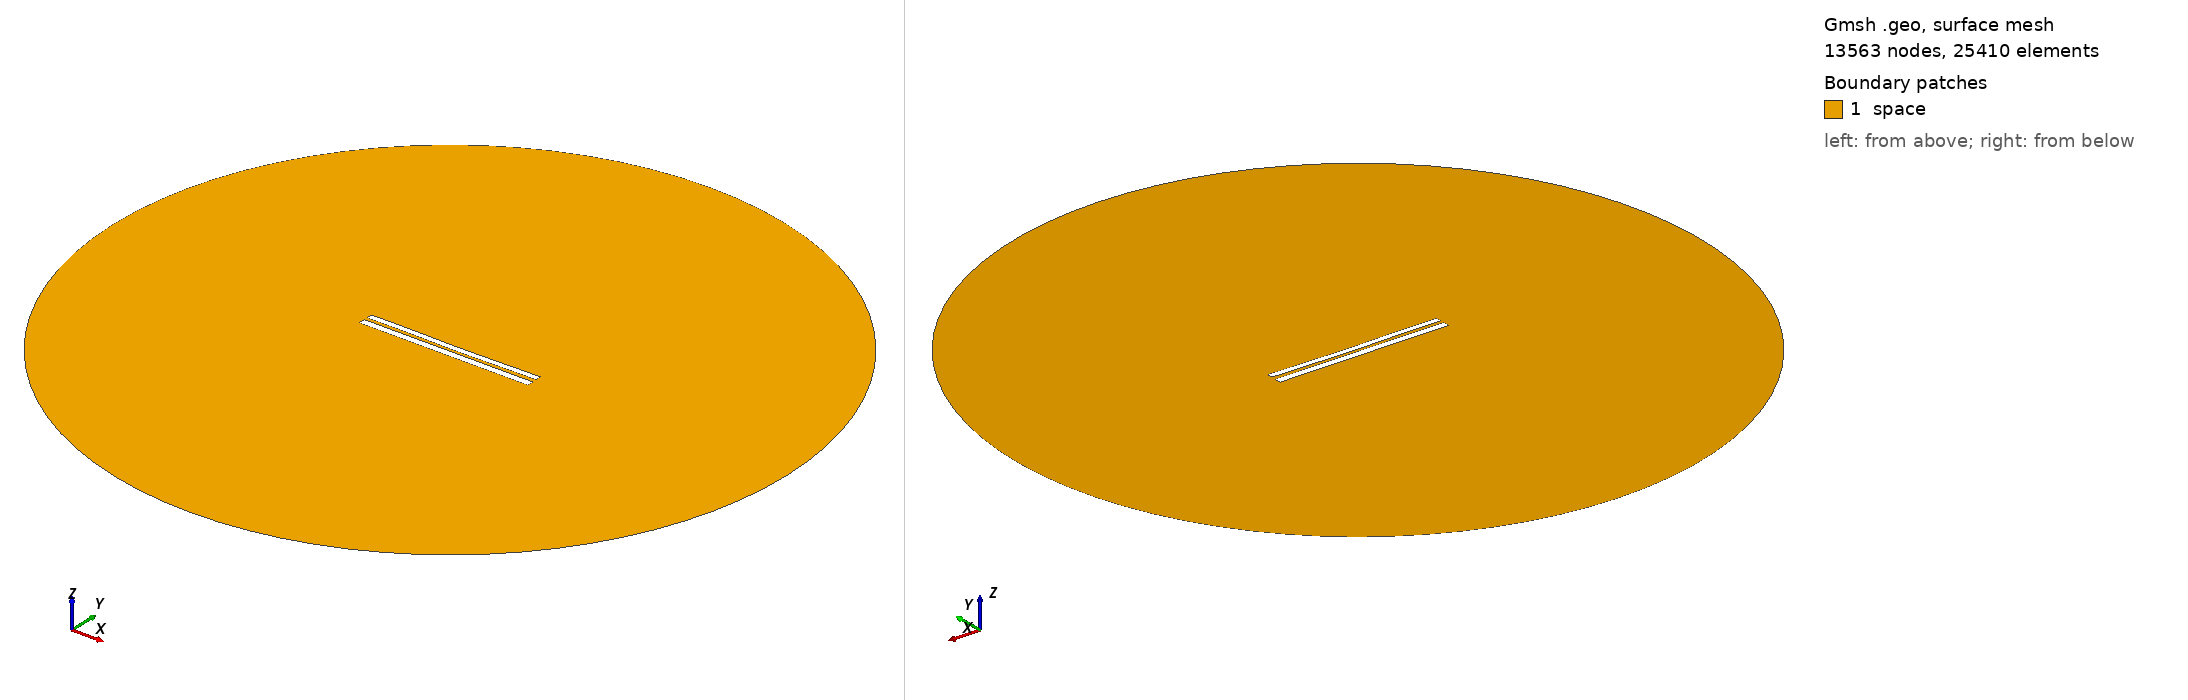

Gmsh geometry script, surface-meshed: 13563 nodes, 25410 surface elements. Boundary patches (legend numbers): 1 space. Left view from above one corner, right view from below the opposite corner. Legend entries are the model's physical surfaces. The drawing asked Gmsh for element sizes between 1% and 20% of the model's largest extent; the script's own settings can give other sizes.

=== 7269.geo (drawn) ===
//---------------------------------------
// Geometry kernel
//---------------------------------------

SetFactory("OpenCASCADE");



//---------------------------------------
// Parameters of the geometry
//---------------------------------------

// Overetch of the upper plate
overetch = 0.25;

// Distance between the plates
distance = 1.75;

// Discretization over the x axis (for the deformation)
nx = 50; 

// Length of the plate
L = 100 - overetch; 

// Number of modes
n = 4; 

// 1st mode coefficient
coeff(1) = 0.07499999999999998;
beta(1) = 0.596864 * 3.1415926535 / L;

// 2nd mode coefficient
coeff(2) = -0.15;
beta(2) = 1.49418 * 3.1415926535 / L;

// 3rd mode coefficient
coeff(3) = 0.07499999999999998;
beta(3) = 2.50025 * 3.1415926535 / L;

// 4th mode coefficient
coeff(4) = 0.07499999999999998;
beta(4) = 3.49999 * 3.1415926535 / L;



//---------------------------------------
// Upper plate (deformed rectangle)
//---------------------------------------

// Coordiantes of the upper plate
xmin = -50;
xmax = 50 - overetch;

// Height of the upper plate
yheight = 4 - 2 * overetch;

// Indexes of the points
UpperID[] = {};
LowerID[] = {};
LeftID[] = {};
RightID[] = {};

// Point index
p = 1;

// Horizontal edges
For i In {1:nx}
    x = xmin + (i-1)*(xmax - xmin)/(nx-1);

    y_bottom = distance / 2 + overetch;
    For j In {1:n}
        C = (Cosh(beta(j)*L) + Cos(beta(j)*L)) / (Sinh(beta(j)*L) + Sin(beta(j)*L));
        y_bottom  = y_bottom + coeff(j) * (Cosh(beta(j)*(x+50)) - Cos(beta(j)*(x+50)) - C * (Sinh(beta(j)*(x+50)) - Sin(beta(j)*(x+50))));
    EndFor

    y_top = y_bottom + yheight;

    Point(p) = {x, y_top, 0, 1.0};
    UpperID[i] = p;
    p = p + 1;

    Point(p) = {x, y_bottom, 0, 1.0};
    LowerID[i] = p;
    p = p + 1;
EndFor

// Create point lists
UpperPts[] = {}; LowerPts[] = {};
For i In {1:nx}
  UpperPts[] += {UpperID[i]};
  LowerPts[] += {LowerID[i]};
EndFor

// Build splines
Spline(1) = {UpperPts[]};
Spline(2) = {LowerPts[]};
Line(3) = {LowerPts[nx-1], UpperPts[nx-1]};
Line(4) = {LowerPts[0], UpperPts[0]};

// Build the plane surface
Curve Loop(1) = {2, 3, -1, -4};
Plane Surface(1) = {1};



//---------------------------------------
// Lower plate (rectangle)
//---------------------------------------

// Vertices
Point(1001) = {-50, -1, 0, 1.0};
Point(1002) = { 50, -1, 0, 1.0};
Point(1003) = { 50,  -5, 0, 1.0};
Point(1004) = {-50,  -5, 0, 1.0};

// Edges
Line(5) = {1001, 1002};
Line(6) = {1002, 1003};
Line(7) = {1003, 1004};
Line(8) = {1004, 1001};

// Plane surface
Line Loop(2) = {5, 6, 7, 8};
Plane Surface(2) = {2}; 



//---------------------------------------
// Outer (fictious) boundary
//---------------------------------------

// Points
Point(1005) = {0, 0, 0};       // Center
Point(1006) = {200, 0, 0};     // Start point
Point(1007) = {0, 200, 0};     // 90 degrees
Point(1008) = {-200, 0, 0};    // 180 degrees
Point(1009) = {0, -200, 0};    // 270 degrees

// Circle arcs (each needs start, center, end)
Circle(9) = {1006, 1005, 1007};
Circle(10) = {1007, 1005, 1008};
Circle(11) = {1008, 1005, 1009};
Circle(12) = {1009, 1005, 1006};

// Plane surface for the entire domain
Curve Loop(3) = {9, 10, 11, 12};
Surface(3) = {3};

// Subtract the plates from the whole domain to obtain the actual domain where we want to solve the equations
BooleanDifference{ Surface{3}; Delete; }{ Surface{1}; Surface{2}; Delete; }




//---------------------------------------
// Transfinite Lines/Curves
//---------------------------------------

// Set the number of points on the boundaries
r = 7;

// Plates
Transfinite Curve {1, 2} = 50*r Using Progression 1;
Transfinite Curve {3, 4} = 2*r Using Progression 1;
Transfinite Line {5, 7} = 50*r Using Progression 1;
Transfinite Line {6, 8} = 2*r Using Progression 1;

// Outer boundary
Transfinite Line {9, 10, 11, 12} = 20 Using Progression 1;



//---------------------------------------
// Physical groups
//---------------------------------------                

// Physical curves (boundaries)
Physical Line("force_segment", 10) = {2};
Physical Line("upper_plate", 11) = {1, 3, 4};
Physical Line("lower_plate", 12) = {5, 6, 7, 8};
Physical Line("boundary", 20) = {9, 10, 11, 12};

// Physical Surfaces
Physical Surface("space", 30) = {3};



//---------------------------------------
// 6. Generate the Mesh
//---------------------------------------

// 2D mesh generation
Mesh 2;
